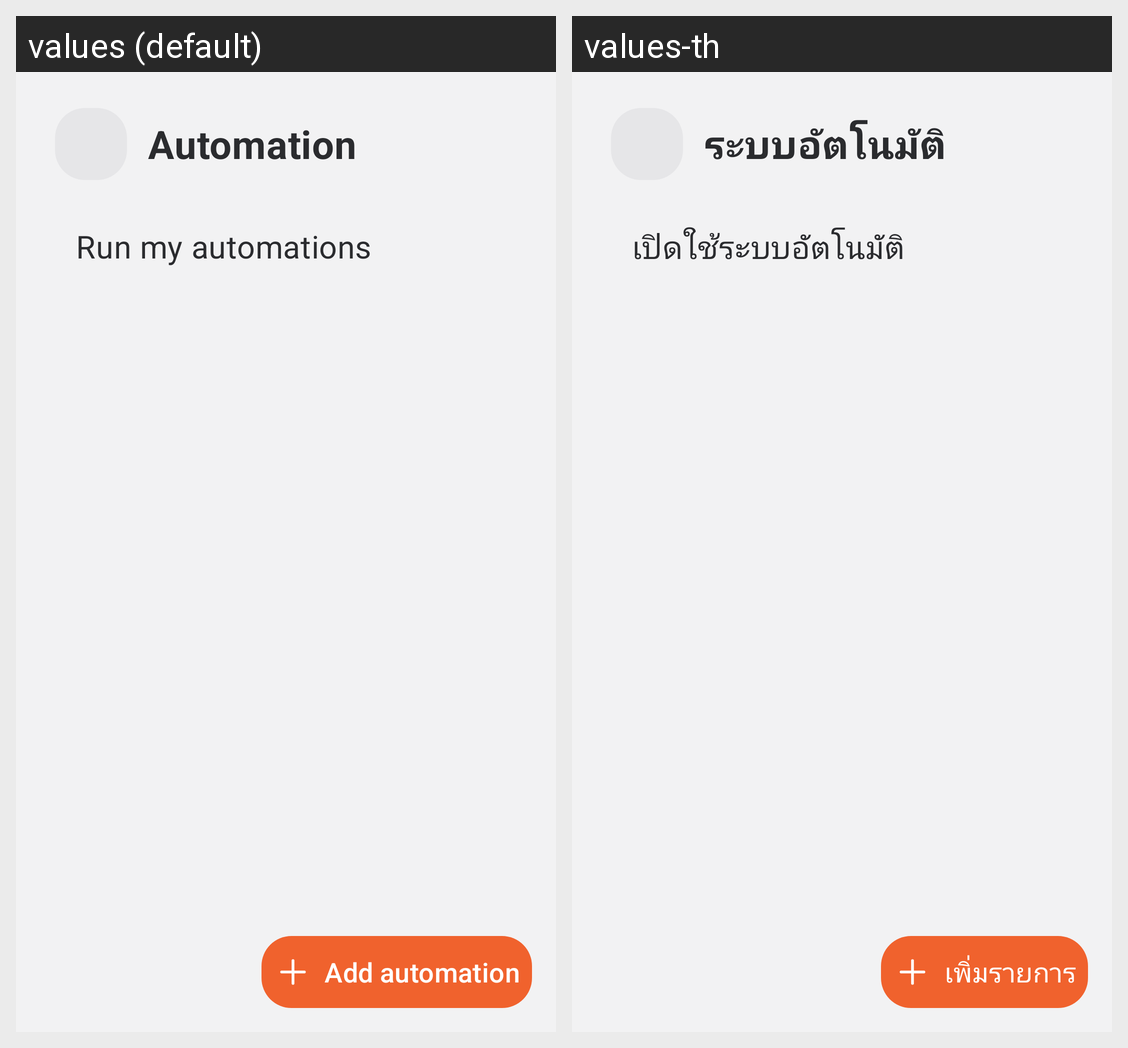

Translations of the strings shown on this Android screen, per locale in the grid:
Android screen res/layout/activity_automation.xml rendered under 2 locales, left to right: values (default), values-th. Device: Nexus 5 (rendered at 1080×1920; each locale shown at half size, 540×960, under a caption strip naming it); theme Theme.Cam.
Strings drawn on this screen, with the default value and each locale's value (text and hints the layout hard-codes, and strings that could not be matched under every locale, appear in the picture but are not listed):

automation_title
  values: Automation
  values-th: ระบบอัตโนมัติ

automation_switch
  values: Run my automations
  values-th: เปิดใช้ระบบอัตโนมัติ

automation_add
  values: Add automation
  values-th: เพิ่มรายการ
